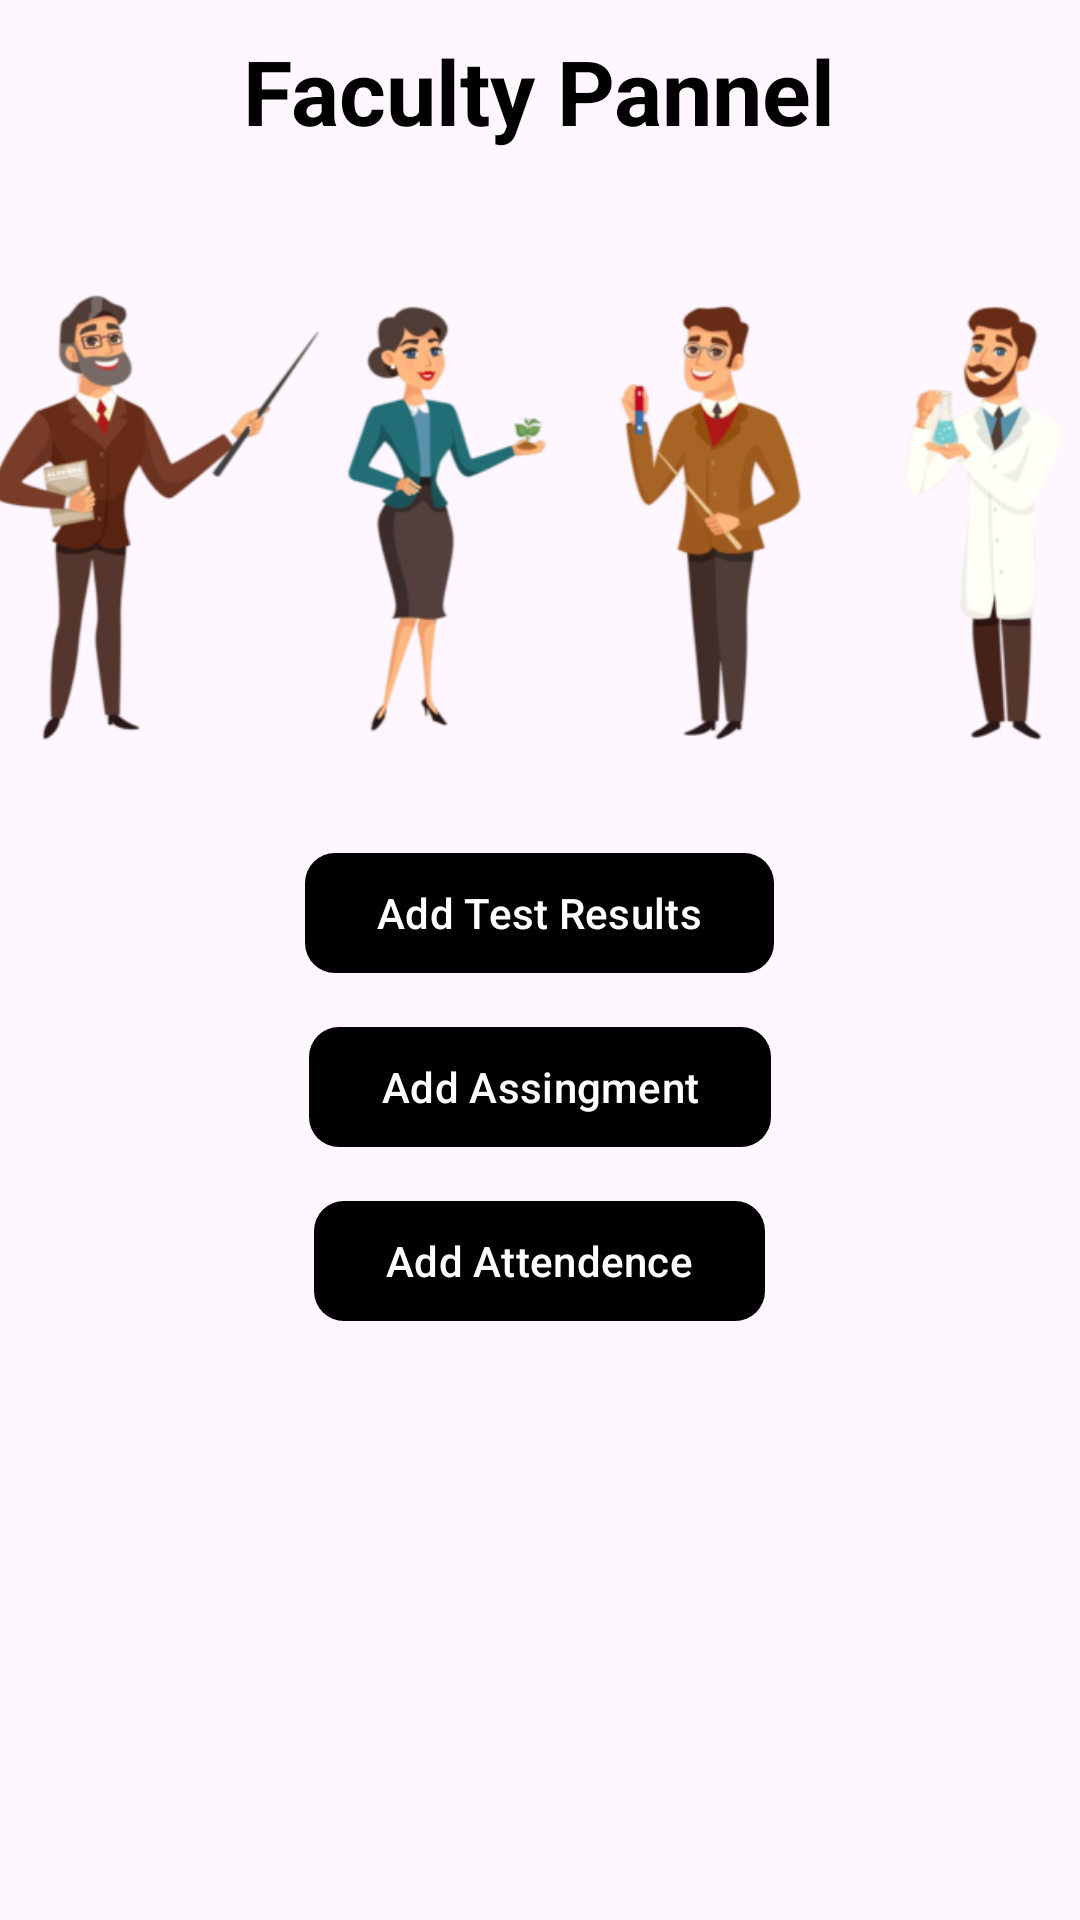

Here is an Android app screen rendered from its layout file. Give the layout XML and the strings, colors and styles it references.
<!-- AndroidManifest.xml: application theme Theme.CPP -->
<!-- res/layout/activity_faculty.xml -->
<?xml version="1.0" encoding="utf-8"?>
<LinearLayout xmlns:android="http://schemas.android.com/apk/res/android"
    xmlns:app="http://schemas.android.com/apk/res-auto"
    xmlns:tools="http://schemas.android.com/tools"
    android:layout_width="match_parent"
    android:layout_height="match_parent"
    tools:context=".facultyadmin.Faculty"
    android:layout_gravity="center"
    android:orientation="vertical">

    <TextView
        android:layout_width="wrap_content"
        android:layout_height="wrap_content"
        android:text="Faculty Pannel"
        android:textColor="@color/black"
        android:layout_marginTop="10dp"
        android:textStyle="bold"
        android:layout_marginBottom="10dp"
        android:textSize="30dp"
        android:layout_gravity="center"/>

    <ImageView
        android:layout_width="400dp"
        android:layout_height="200dp"
        android:layout_gravity="center"
        android:layout_marginLeft="10dp"
        android:layout_marginRight="10dp"
        android:layout_marginTop="20dp"
        android:paddingBottom="20dp"
        android:src="@drawable/faculty"/>


    <com.google.android.material.button.MaterialButton
        android:layout_width="wrap_content"
        android:layout_height="wrap_content"
        android:text="Add Test Results"
        app:cornerRadius="10dp"
        app:backgroundTint="@color/black"
        android:layout_gravity="center"
        android:id="@+id/btnaddresult"></com.google.android.material.button.MaterialButton>

    <com.google.android.material.button.MaterialButton
        android:layout_width="wrap_content"
        android:layout_height="wrap_content"
        android:text="Add Assingment"
        app:cornerRadius="10dp"
        app:backgroundTint="@color/black"
        android:layout_marginTop="10dp"
        android:layout_gravity="center"
        android:id="@+id/facultyadminaddassingment"></com.google.android.material.button.MaterialButton>

    <com.google.android.material.button.MaterialButton
        android:layout_width="wrap_content"
        android:layout_height="wrap_content"
        android:text="Add Attendence"
        app:cornerRadius="10dp"
        app:backgroundTint="@color/black"
        android:layout_gravity="center"
        android:layout_marginTop="10dp"
        android:id="@+id/facultyadminaddattendence"></com.google.android.material.button.MaterialButton>



</LinearLayout>
<!-- resources referenced by this layout -->
<resources>
  <color name="black">#FF000000</color>
  <!-- drawable faculty: png bitmap (drawable, 116646 bytes) -->
  <style name="Theme.CPP" parent="Base.Theme.CPP" />
  <style name="Base.Theme.CPP" parent="Theme.Material3.DayNight.NoActionBar">
          
          
      </style>
</resources>
